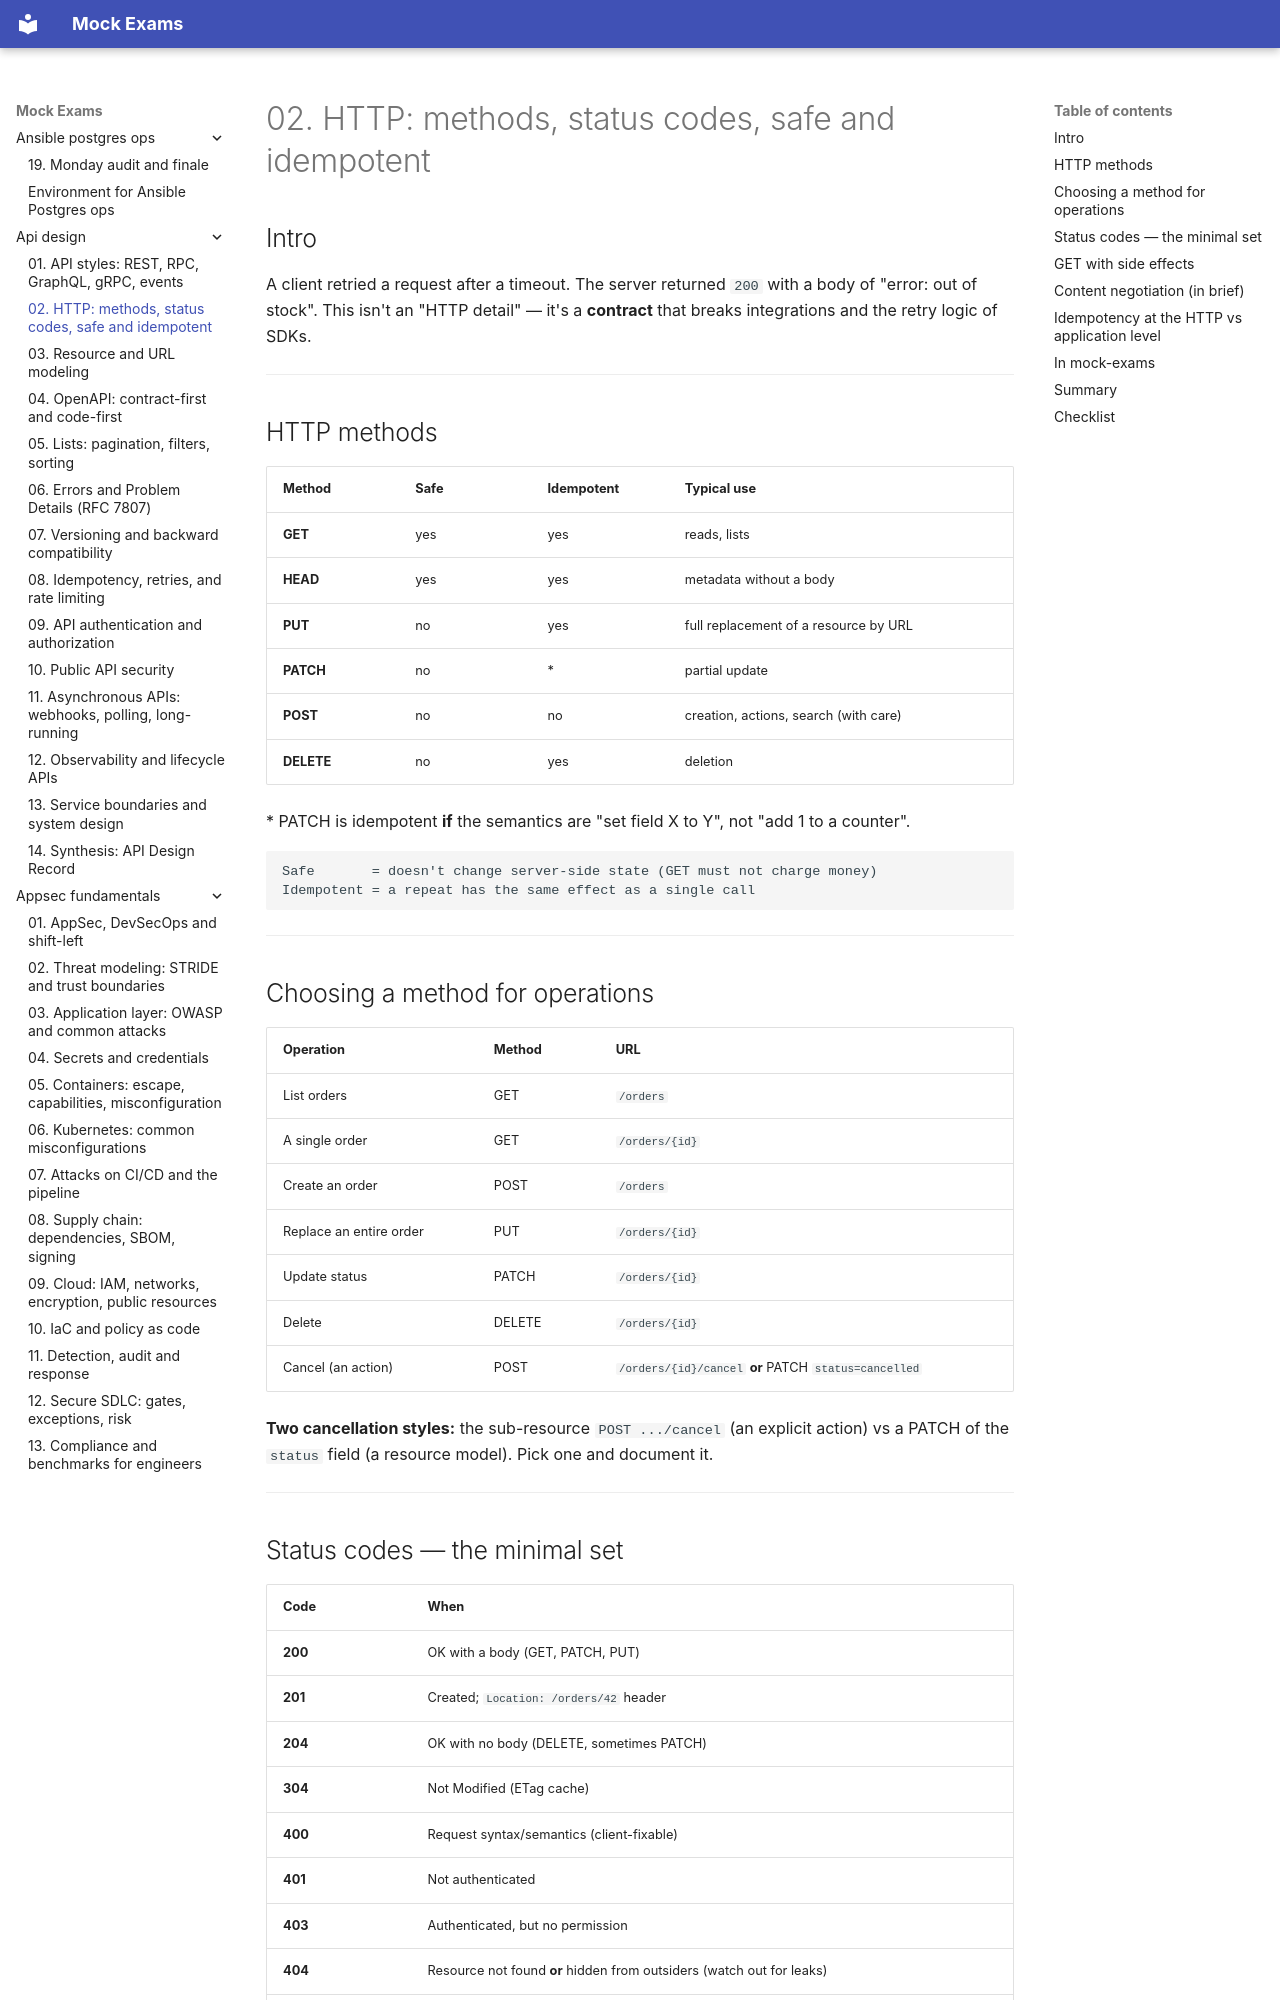

repository: FedorArbuzov/mock-exams · page: api-design/02-http-semantics/index.html · generator: mkdocs

# 02. HTTP: methods, status codes, safe and idempotent

## Intro

A client retried a request after a timeout. The server returned `200` with a body of "error: out of stock". This isn't an "HTTP detail" — it's a **contract** that breaks integrations and the retry logic of SDKs.

---

## HTTP methods

| Method | Safe | Idempotent | Typical use |
|-------|------|------------|------------------------|
| **GET** | yes | yes | reads, lists |
| **HEAD** | yes | yes | metadata without a body |
| **PUT** | no | yes | full replacement of a resource by URL |
| **PATCH** | no | * | partial update |
| **POST** | no | no | creation, actions, search (with care) |
| **DELETE** | no | yes | deletion |

\* PATCH is idempotent **if** the semantics are "set field X to Y", not "add 1 to a counter".

```text
Safe       = doesn't change server-side state (GET must not charge money)
Idempotent = a repeat has the same effect as a single call
```

---

## Choosing a method for operations

| Operation | Method | URL |
|----------|-------|-----|
| List orders | GET | `/orders` |
| A single order | GET | `/orders/{id}` |
| Create an order | POST | `/orders` |
| Replace an entire order | PUT | `/orders/{id}` |
| Update status | PATCH | `/orders/{id}` |
| Delete | DELETE | `/orders/{id}` |
| Cancel (an action) | POST | `/orders/{id}/cancel` **or** PATCH `status=cancelled` |

**Two cancellation styles:** the sub-resource `POST .../cancel` (an explicit action) vs a PATCH of the `status` field (a resource model). Pick one and document it.

---
